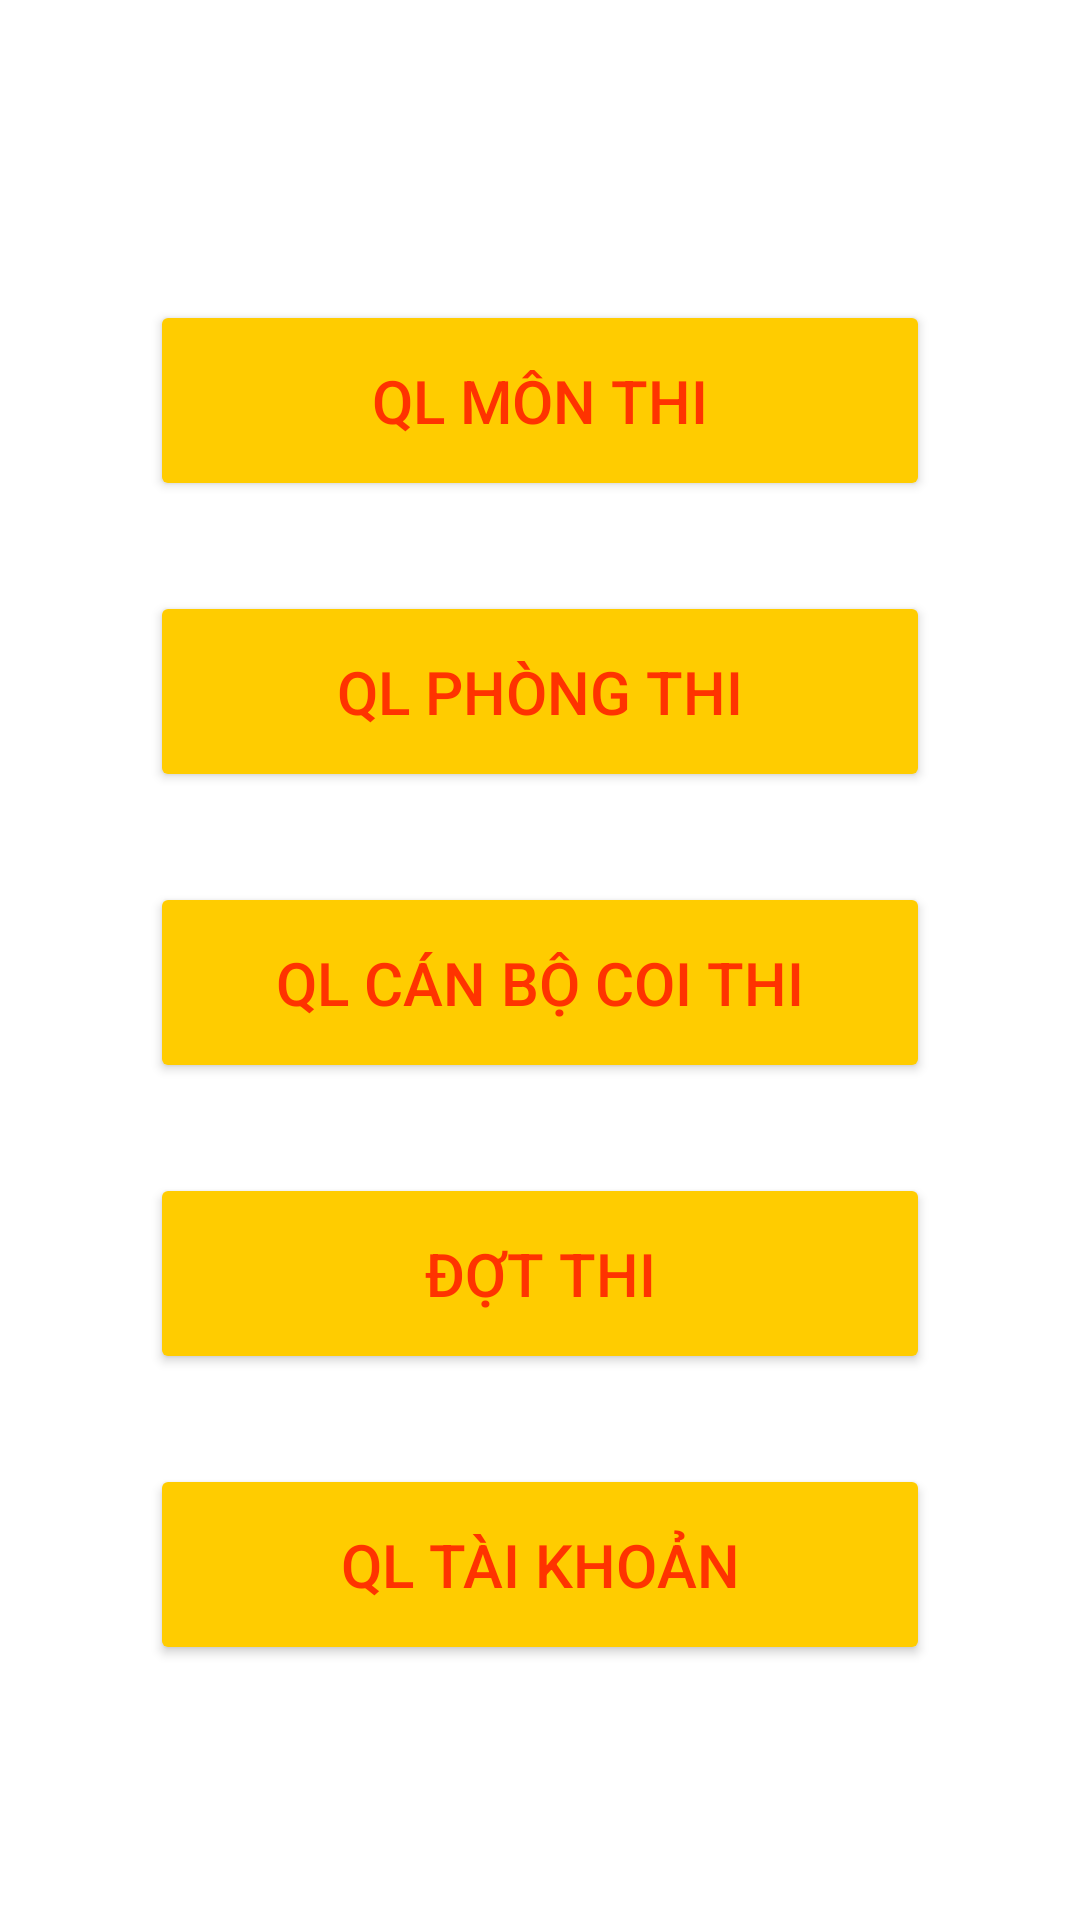

Write the Android layout XML for this screen, with the resource values it uses.
<!-- AndroidManifest.xml: application theme Theme.QuanLyLichThi -->
<!-- res/layout/activity_trang_chu_controller.xml -->
<?xml version="1.0" encoding="utf-8"?>
<LinearLayout xmlns:android="http://schemas.android.com/apk/res/android"
    xmlns:app="http://schemas.android.com/apk/res-auto"
    xmlns:tools="http://schemas.android.com/tools"
    android:layout_width="match_parent"
    android:layout_height="match_parent"
    android:orientation="vertical"
    tools:context=".ui.trangchu.TrangChuController">

    <Button
        android:id="@+id/btnMonThi_TrangChu"
        android:layout_width="match_parent"
        android:layout_height="wrap_content"
        android:text="QL Môn thi"
        android:textSize="20sp"
        android:paddingVertical="20dp"
        android:layout_marginHorizontal="50dp"
        android:layout_marginTop="100dp"
        android:textColor="#FF3300"
        android:backgroundTint="#FFCC00"/>

    <Button
        android:id="@+id/btnPhongThi_TrangChu"
        android:layout_width="match_parent"
        android:layout_height="wrap_content"
        android:text="QL Phòng thi"
        android:textSize="20sp"
        android:paddingVertical="20dp"
        android:layout_marginHorizontal="50dp"
        android:layout_marginTop="30dp"
        android:textColor="#FF3300"
        android:backgroundTint="#FFCC00"/>

    <Button
        android:id="@+id/btnCanBo_TrangChu"
        android:layout_width="match_parent"
        android:layout_height="wrap_content"
        android:text="QL Cán bộ coi thi"
        android:textSize="20sp"
        android:paddingVertical="20dp"
        android:layout_marginHorizontal="50dp"
        android:layout_marginTop="30dp"
        android:textColor="#FF3300"
        android:backgroundTint="#FFCC00"/>

    <Button
        android:id="@+id/btnTaoDotThi_TrangChu"
        android:layout_width="match_parent"
        android:layout_height="wrap_content"
        android:text="Đợt thi"
        android:textSize="20sp"
        android:paddingVertical="20dp"
        android:layout_marginHorizontal="50dp"
        android:layout_marginTop="30dp"
        android:textColor="#FF3300"
        android:backgroundTint="#FFCC00"/>

    <Button
        android:id="@+id/btnTaiKhoan_TrangChu"
        android:layout_width="match_parent"
        android:layout_height="wrap_content"
        android:text="QL Tài khoản"
        android:textSize="20sp"
        android:paddingVertical="20dp"
        android:layout_marginHorizontal="50dp"
        android:layout_marginTop="30dp"
        android:textColor="#FF3300"
        android:backgroundTint="#FFCC00"/>

</LinearLayout>
<!-- resources referenced by this layout -->
<resources>
  <style name="Theme.QuanLyLichThi" parent="Theme.MaterialComponents.DayNight.DarkActionBar">
          
          <item name="colorPrimary">@color/purple_500</item>
          <item name="colorPrimaryVariant">@color/purple_700</item>
          <item name="colorOnPrimary">@color/white</item>
          
          <item name="colorSecondary">@color/teal_200</item>
          <item name="colorSecondaryVariant">@color/teal_700</item>
          <item name="colorOnSecondary">@color/black</item>
          
          <item name="android:statusBarColor" tools:targetApi="l">?attr/colorPrimaryVariant</item>
          
      </style>
  <!-- not gathered from this repository: default colours our renderer supplied (Android Studio template values) -->
  <color name="purple_500">#FF6200EE</color>
  <color name="purple_700">#FF3700B3</color>
  <color name="teal_200">#FF03DAC5</color>
  <color name="teal_700">#FF018786</color>
  <color name="black">#FF000000</color>
  <color name="white">#FFFFFFFF</color>
</resources>
